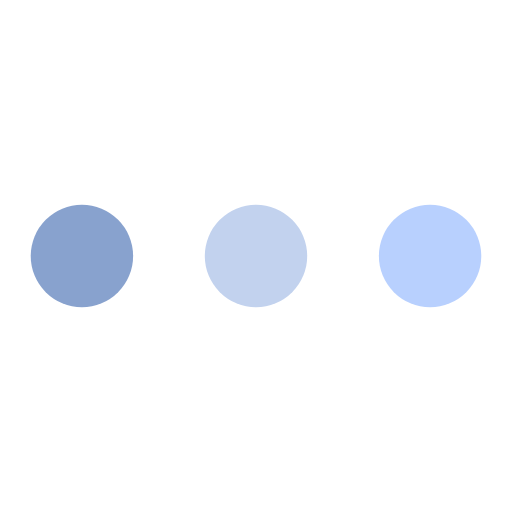
t = 0.00 s
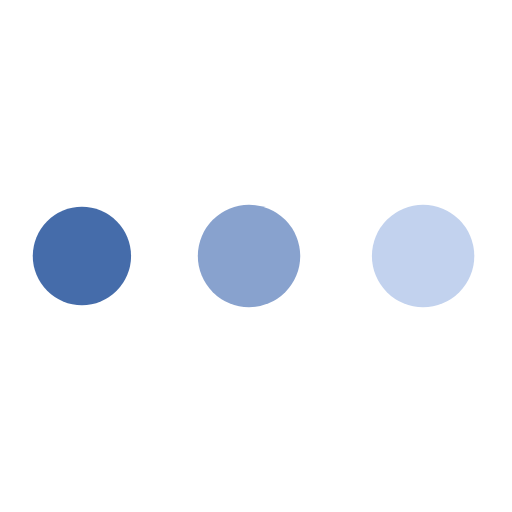
t = 0.83 s
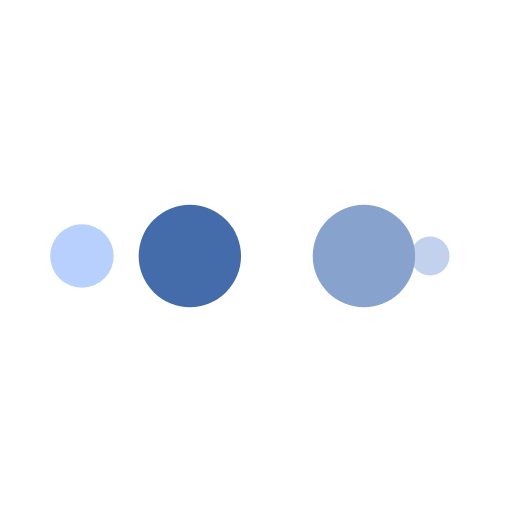
t = 1.38 s
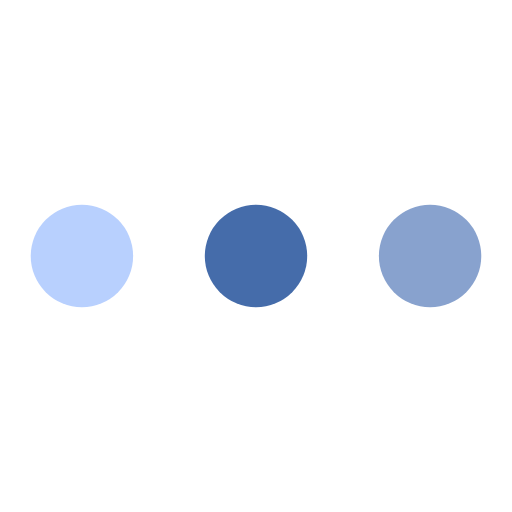
t = 2.20 s
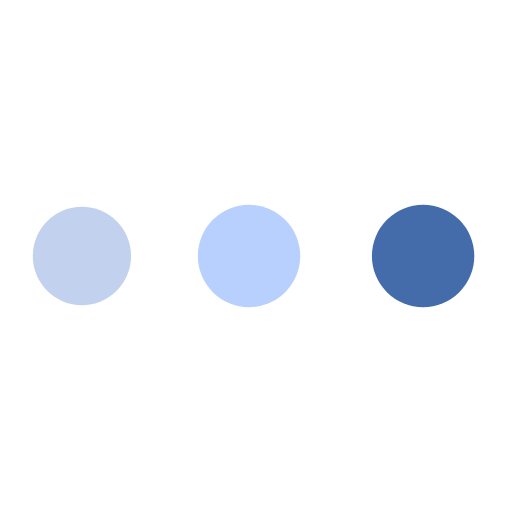
t = 3.03 s
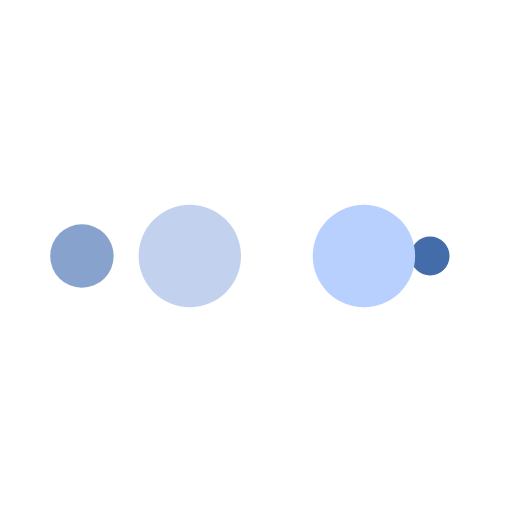
t = 3.58 s

The animated SVG that drew these frames (rendered in a browser with its animation timeline set to each time). Animation: 10 SMIL elements (animate=10); one cycle of 4.40 s, repeats indefinitely.

<svg width="57px"  height="57px"  xmlns="http://www.w3.org/2000/svg" viewBox="0 0 100 100" preserveAspectRatio="xMidYMid" class="lds-ellipsis" style="background: none;"><!--circle(cx="16",cy="50",r="10")--><circle cx="84" cy="50" r="0" fill="#b8d0fe"><animate attributeName="r" values="10;0;0;0;0" keyTimes="0;0.25;0.5;0.75;1" keySplines="0 0.5 0.5 1;0 0.5 0.5 1;0 0.5 0.5 1;0 0.5 0.5 1" calcMode="spline" dur="4.4s" repeatCount="indefinite" begin="0s"></animate><animate attributeName="cx" values="84;84;84;84;84" keyTimes="0;0.25;0.5;0.75;1" keySplines="0 0.5 0.5 1;0 0.5 0.5 1;0 0.5 0.5 1;0 0.5 0.5 1" calcMode="spline" dur="4.4s" repeatCount="indefinite" begin="0s"></animate></circle><circle cx="48.1391" cy="50" r="10" fill="#c2d2ee"><animate attributeName="r" values="0;10;10;10;0" keyTimes="0;0.25;0.5;0.75;1" keySplines="0 0.5 0.5 1;0 0.5 0.5 1;0 0.5 0.5 1;0 0.5 0.5 1" calcMode="spline" dur="4.4s" repeatCount="indefinite" begin="-2.2s"></animate><animate attributeName="cx" values="16;16;50;84;84" keyTimes="0;0.25;0.5;0.75;1" keySplines="0 0.5 0.5 1;0 0.5 0.5 1;0 0.5 0.5 1;0 0.5 0.5 1" calcMode="spline" dur="4.4s" repeatCount="indefinite" begin="-2.2s"></animate></circle><circle cx="16" cy="50" r="9.45269" fill="#88a2ce"><animate attributeName="r" values="0;10;10;10;0" keyTimes="0;0.25;0.5;0.75;1" keySplines="0 0.5 0.5 1;0 0.5 0.5 1;0 0.5 0.5 1;0 0.5 0.5 1" calcMode="spline" dur="4.4s" repeatCount="indefinite" begin="-1.1s"></animate><animate attributeName="cx" values="16;16;50;84;84" keyTimes="0;0.25;0.5;0.75;1" keySplines="0 0.5 0.5 1;0 0.5 0.5 1;0 0.5 0.5 1;0 0.5 0.5 1" calcMode="spline" dur="4.4s" repeatCount="indefinite" begin="-1.1s"></animate></circle><circle cx="84" cy="50" r="0.547313" fill="#456caa"><animate attributeName="r" values="0;10;10;10;0" keyTimes="0;0.25;0.5;0.75;1" keySplines="0 0.5 0.5 1;0 0.5 0.5 1;0 0.5 0.5 1;0 0.5 0.5 1" calcMode="spline" dur="4.4s" repeatCount="indefinite" begin="0s"></animate><animate attributeName="cx" values="16;16;50;84;84" keyTimes="0;0.25;0.5;0.75;1" keySplines="0 0.5 0.5 1;0 0.5 0.5 1;0 0.5 0.5 1;0 0.5 0.5 1" calcMode="spline" dur="4.4s" repeatCount="indefinite" begin="0s"></animate></circle><circle cx="82.1391" cy="50" r="10" fill="#b8d0fe"><animate attributeName="r" values="0;0;10;10;10" keyTimes="0;0.25;0.5;0.75;1" keySplines="0 0.5 0.5 1;0 0.5 0.5 1;0 0.5 0.5 1;0 0.5 0.5 1" calcMode="spline" dur="4.4s" repeatCount="indefinite" begin="0s"></animate><animate attributeName="cx" values="16;16;16;50;84" keyTimes="0;0.25;0.5;0.75;1" keySplines="0 0.5 0.5 1;0 0.5 0.5 1;0 0.5 0.5 1;0 0.5 0.5 1" calcMode="spline" dur="4.4s" repeatCount="indefinite" begin="0s"></animate></circle></svg>
